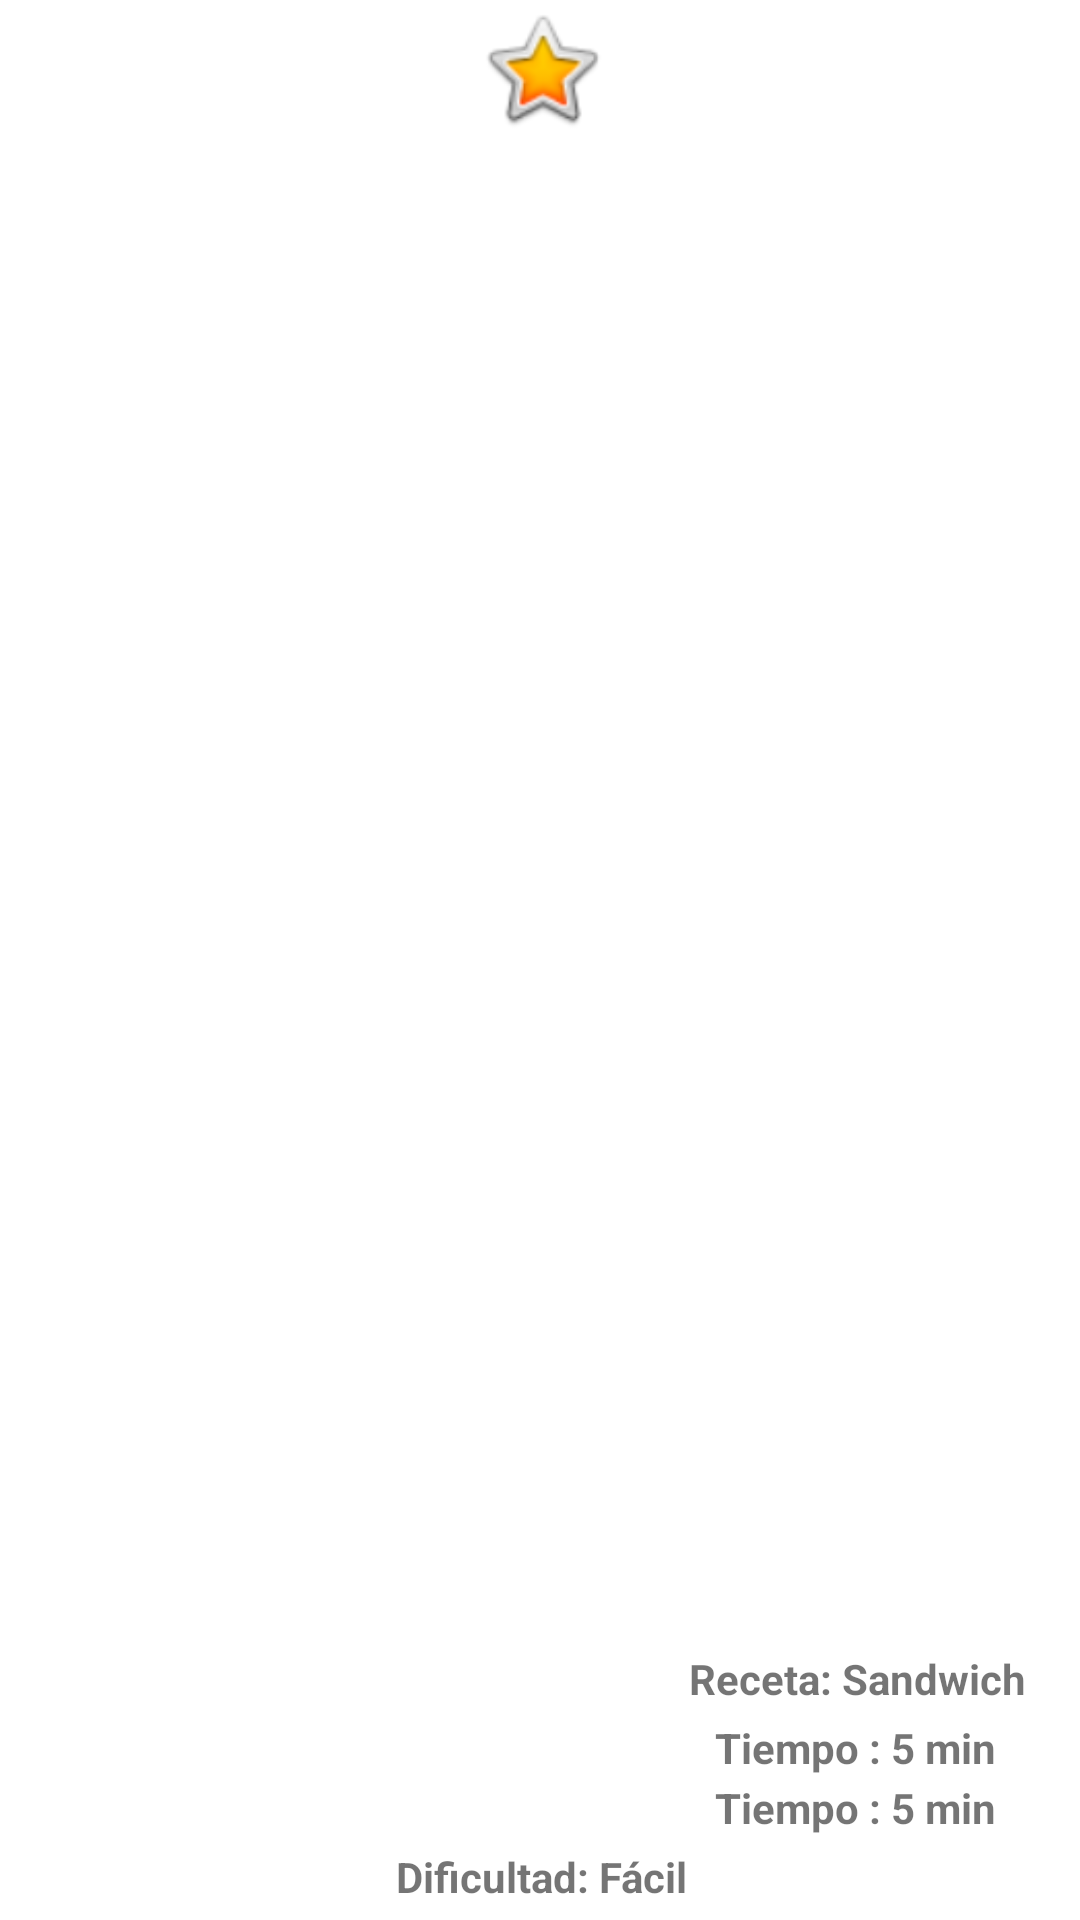

Reconstruct the res/layout file that produces this screen, plus the resources it refers to.
<!-- AndroidManifest.xml: application theme Theme.Fittapp -->
<!-- res/layout/itemxx.xml -->
<?xml version="1.0" encoding="utf-8"?>
<androidx.constraintlayout.widget.ConstraintLayout xmlns:android="http://schemas.android.com/apk/res/android"
    xmlns:app="http://schemas.android.com/apk/res-auto"
    xmlns:tools="http://schemas.android.com/tools"
    android:layout_width="150dp"
    android:layout_height="140dp"
    android:id="@+id/calorias1"
    android:background="@drawable/fondo_receta"
    android:elevation="8dp">

    <TextView
        android:id="@+id/tvcalorias1"
        android:layout_width="wrap_content"
        android:layout_height="wrap_content"
        android:layout_marginStart="19dp"
        android:layout_marginEnd="18dp"
        android:layout_marginBottom="4dp"
        android:text="Receta: Sandwich"
        android:textStyle="bold"
        app:layout_constraintBottom_toTopOf="@+id/tvnombre1"
        app:layout_constraintEnd_toEndOf="parent"
        app:layout_constraintHorizontal_bias="1.0"
        app:layout_constraintStart_toStartOf="parent" />

    <TextView
        android:id="@+id/tvnombre1"
        android:layout_width="wrap_content"
        android:layout_height="wrap_content"
        android:layout_marginStart="27dp"
        android:layout_marginEnd="28dp"
        android:layout_marginBottom="24dp"
        android:text="Tiempo : 5 min"
        android:textStyle="bold"
        app:layout_constraintBottom_toTopOf="@+id/tvdificultad1"
        app:layout_constraintEnd_toEndOf="parent"
        app:layout_constraintHorizontal_bias="1.0"
        app:layout_constraintStart_toStartOf="parent" />

    <TextView
        android:id="@+id/tvtiempo1"
        android:layout_width="wrap_content"
        android:layout_height="wrap_content"
        android:layout_marginStart="27dp"
        android:layout_marginEnd="28dp"
        android:layout_marginBottom="4dp"
        android:text="Tiempo : 5 min"
        android:textStyle="bold"
        app:layout_constraintBottom_toTopOf="@+id/tvdificultad1"
        app:layout_constraintEnd_toEndOf="parent"
        app:layout_constraintHorizontal_bias="1.0"
        app:layout_constraintStart_toStartOf="parent" />

    <TextView
        android:id="@+id/tvdificultad1"
        android:layout_width="wrap_content"
        android:layout_height="wrap_content"
        android:layout_marginStart="26dp"
        android:layout_marginEnd="25dp"
        android:layout_marginBottom="5dp"
        android:text="Dificultad: Fácil"
        android:textStyle="bold"
        app:layout_constraintBottom_toBottomOf="parent"
        app:layout_constraintEnd_toEndOf="parent"
        app:layout_constraintStart_toStartOf="parent" />

    <ImageView
        android:id="@+id/imageView"
        android:layout_width="44dp"
        android:layout_height="46dp"
        android:layout_marginStart="45dp"
        android:layout_marginEnd="44dp"
        app:layout_constraintEnd_toEndOf="parent"
        app:layout_constraintStart_toStartOf="parent"
        app:layout_constraintTop_toTopOf="parent"
        app:srcCompat="@android:drawable/btn_star_big_on" />
</androidx.constraintlayout.widget.ConstraintLayout>
<!-- resources referenced by this layout -->
<resources>
  <style name="Theme.Fittapp" parent="Theme.MaterialComponents.DayNight.DarkActionBar">
          
          <item name="colorPrimary">@color/VerdeMain</item>
          <item name="colorPrimaryVariant">@color/VerdeMain</item>
          <item name="colorOnPrimary">@color/white</item>
          
          <item name="colorSecondary">@color/teal_200</item>
          <item name="colorSecondaryVariant">@color/teal_700</item>
          <item name="colorOnSecondary">@color/black</item>
          
          <item name="android:statusBarColor" tools:targetApi="l">?attr/colorPrimaryVariant</item>
          
      </style>
  <color name="VerdeMain">#57C130</color>
  <color name="white">#FFFFFFFF</color>
  <color name="teal_200">#FF03DAC5</color>
  <color name="teal_700">#FF018786</color>
  <color name="black">#FF000000</color>
</resources>
